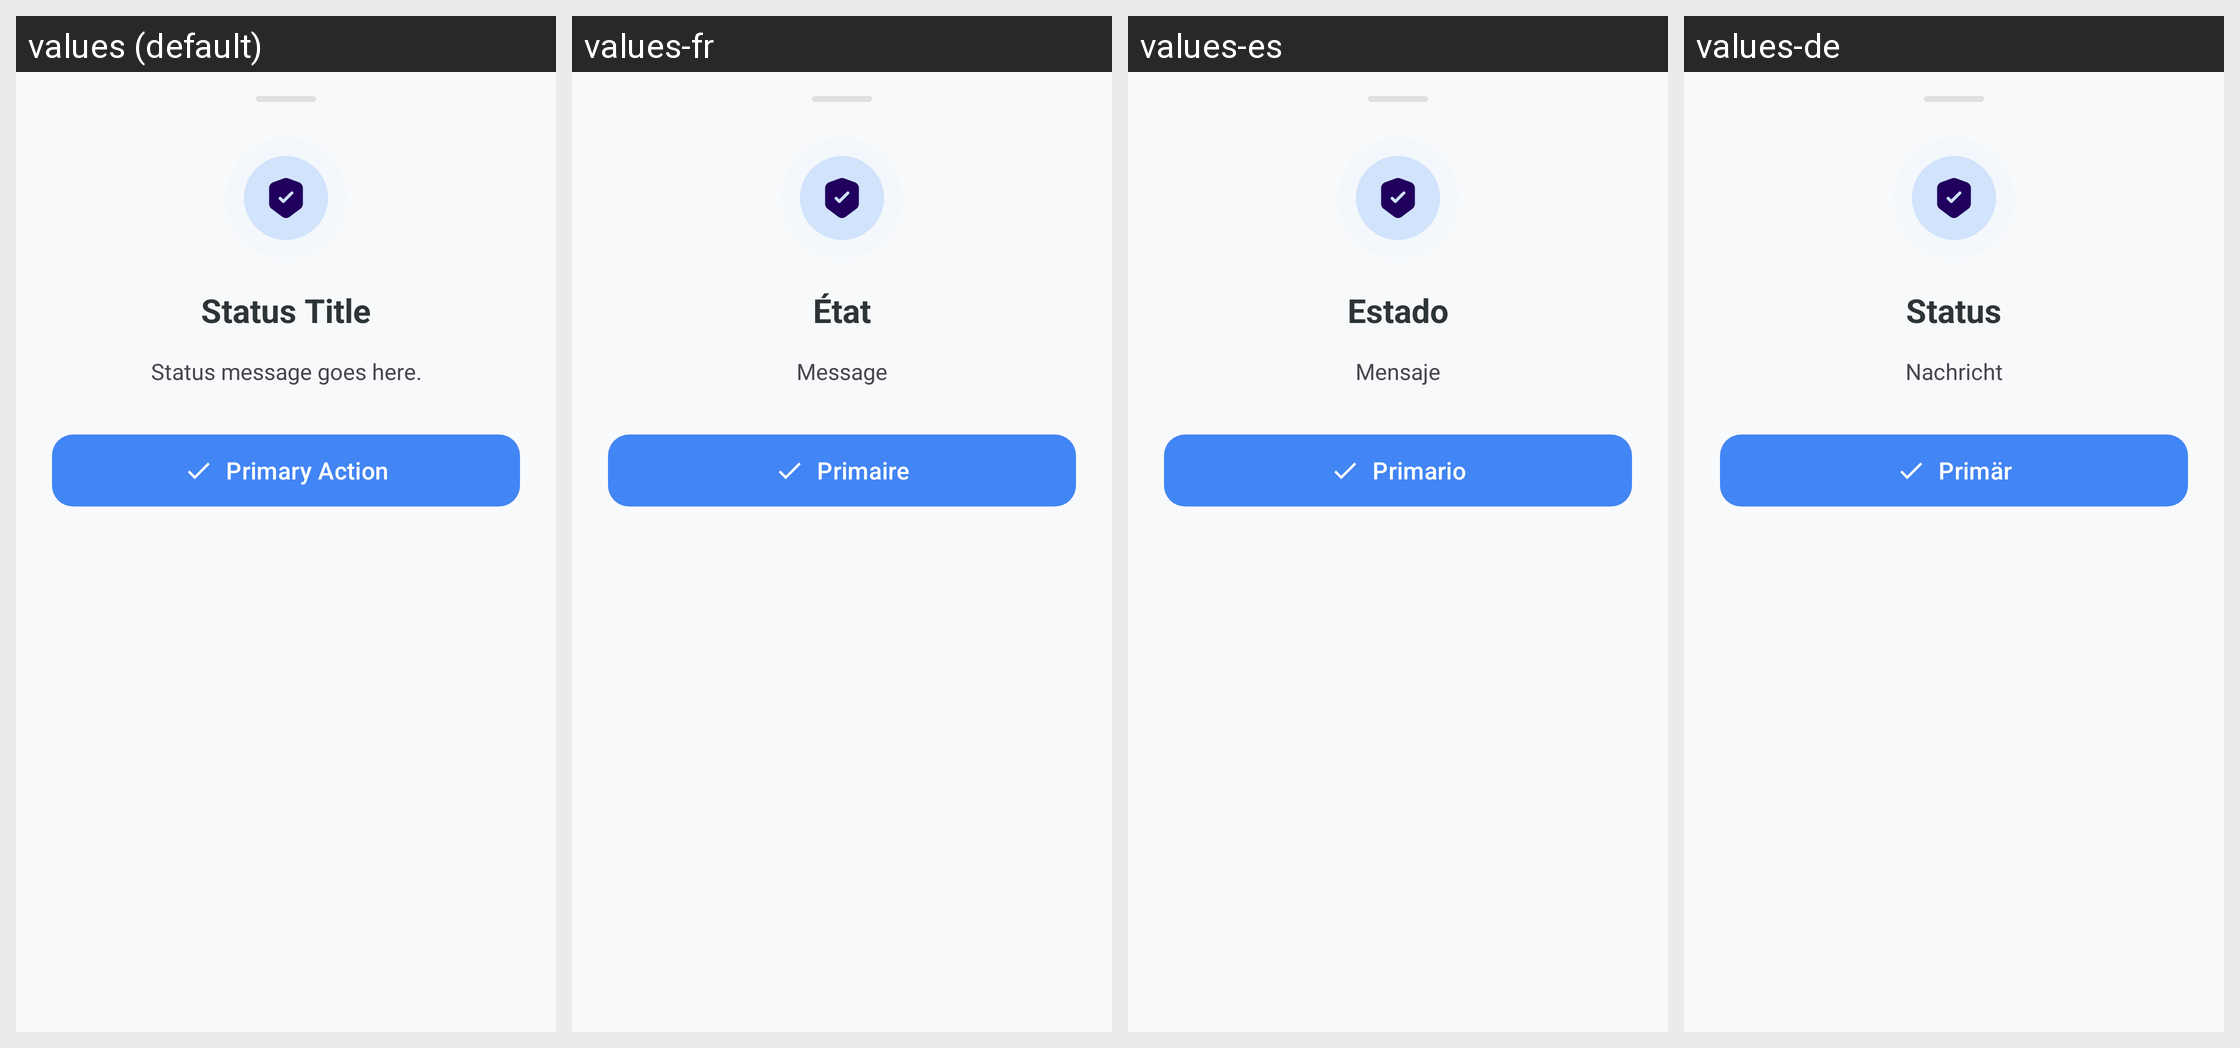

The Android screen above is rendered under several locales of the same app. Produce the string resources it draws, with the default and per-locale values.
Android screen res/layout/bottom_sheet_update_status.xml rendered under 4 locales, left to right: values (default), values-fr, values-es, values-de. Device: Nexus 5 (rendered at 1080×1920; each locale shown at half size, 540×960, under a caption strip naming it); theme Theme.KGPT.
Other locales in the repository, not shown: values-ar, values-bn, values-hi, values-id, values-it, values-ja, values-ko, values-nl, values-pl, values-pt, values-ru, values-sw, values-th, values-tr, values-ur, values-vi, values-zh.
Strings drawn on this screen, with the default value and each locale's value (text and hints the layout hard-codes, and strings that could not be matched under every locale, appear in the picture but are not listed):

title_status_placeholder
  values: Status Title
  values-fr: État
  values-es: Estado
  values-de: Status

msg_status_placeholder
  values: Status message goes here.
  values-fr: Message
  values-es: Mensaje
  values-de: Nachricht

action_primary_placeholder
  values: Primary Action
  values-fr: Primaire
  values-es: Primario
  values-de: Primär
